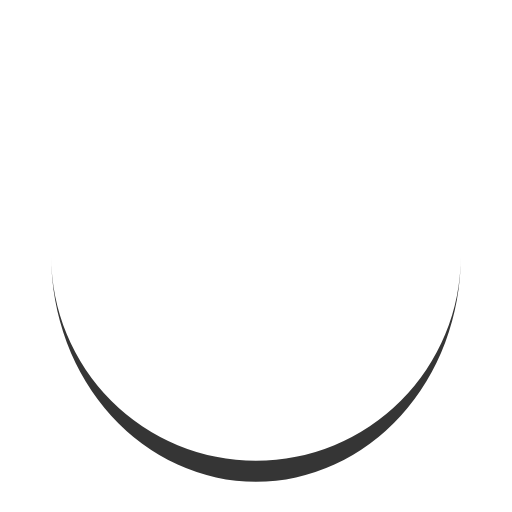
t = 0.00 s
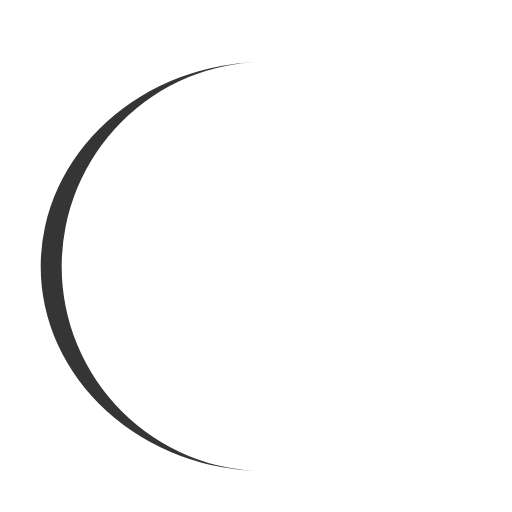
t = 0.25 s
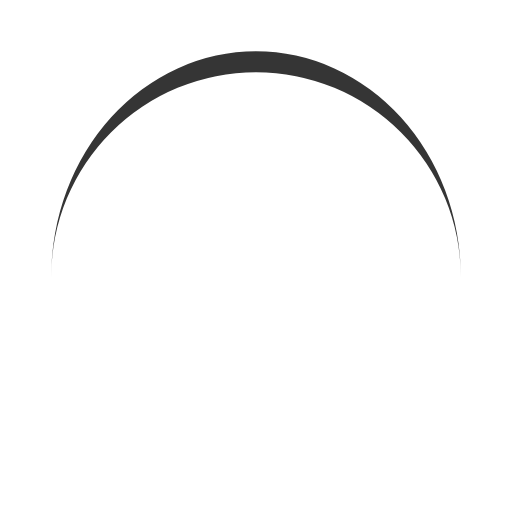
t = 0.50 s
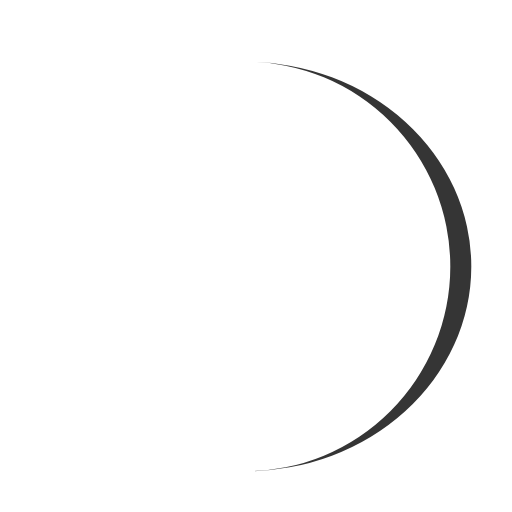
t = 0.75 s

The animated SVG that drew these frames (rendered in a browser with its animation timeline set to each time). Animation: 1 SMIL element (animateTransform=1); one cycle of 1.00 s, repeats indefinitely.

<svg xmlns="http://www.w3.org/2000/svg" viewBox="0 0 100 100" preserveAspectRatio="xMidYMid" style="shape-rendering: auto; display: block; background: rgb(255, 255, 255);" width="200" height="200" xmlns:xlink="http://www.w3.org/1999/xlink"><g><path stroke="none" fill="#353535" d="M10 50A40 40 0 0 0 90 50A40 44.1 0 0 1 10 50">
  <animateTransform values="0 50 52.05;360 50 52.05" keyTimes="0;1" repeatCount="indefinite" dur="1s" type="rotate" attributeName="transform"></animateTransform>
</path><g></g></g><!-- [ldio] generated by https://loading.io --></svg>
